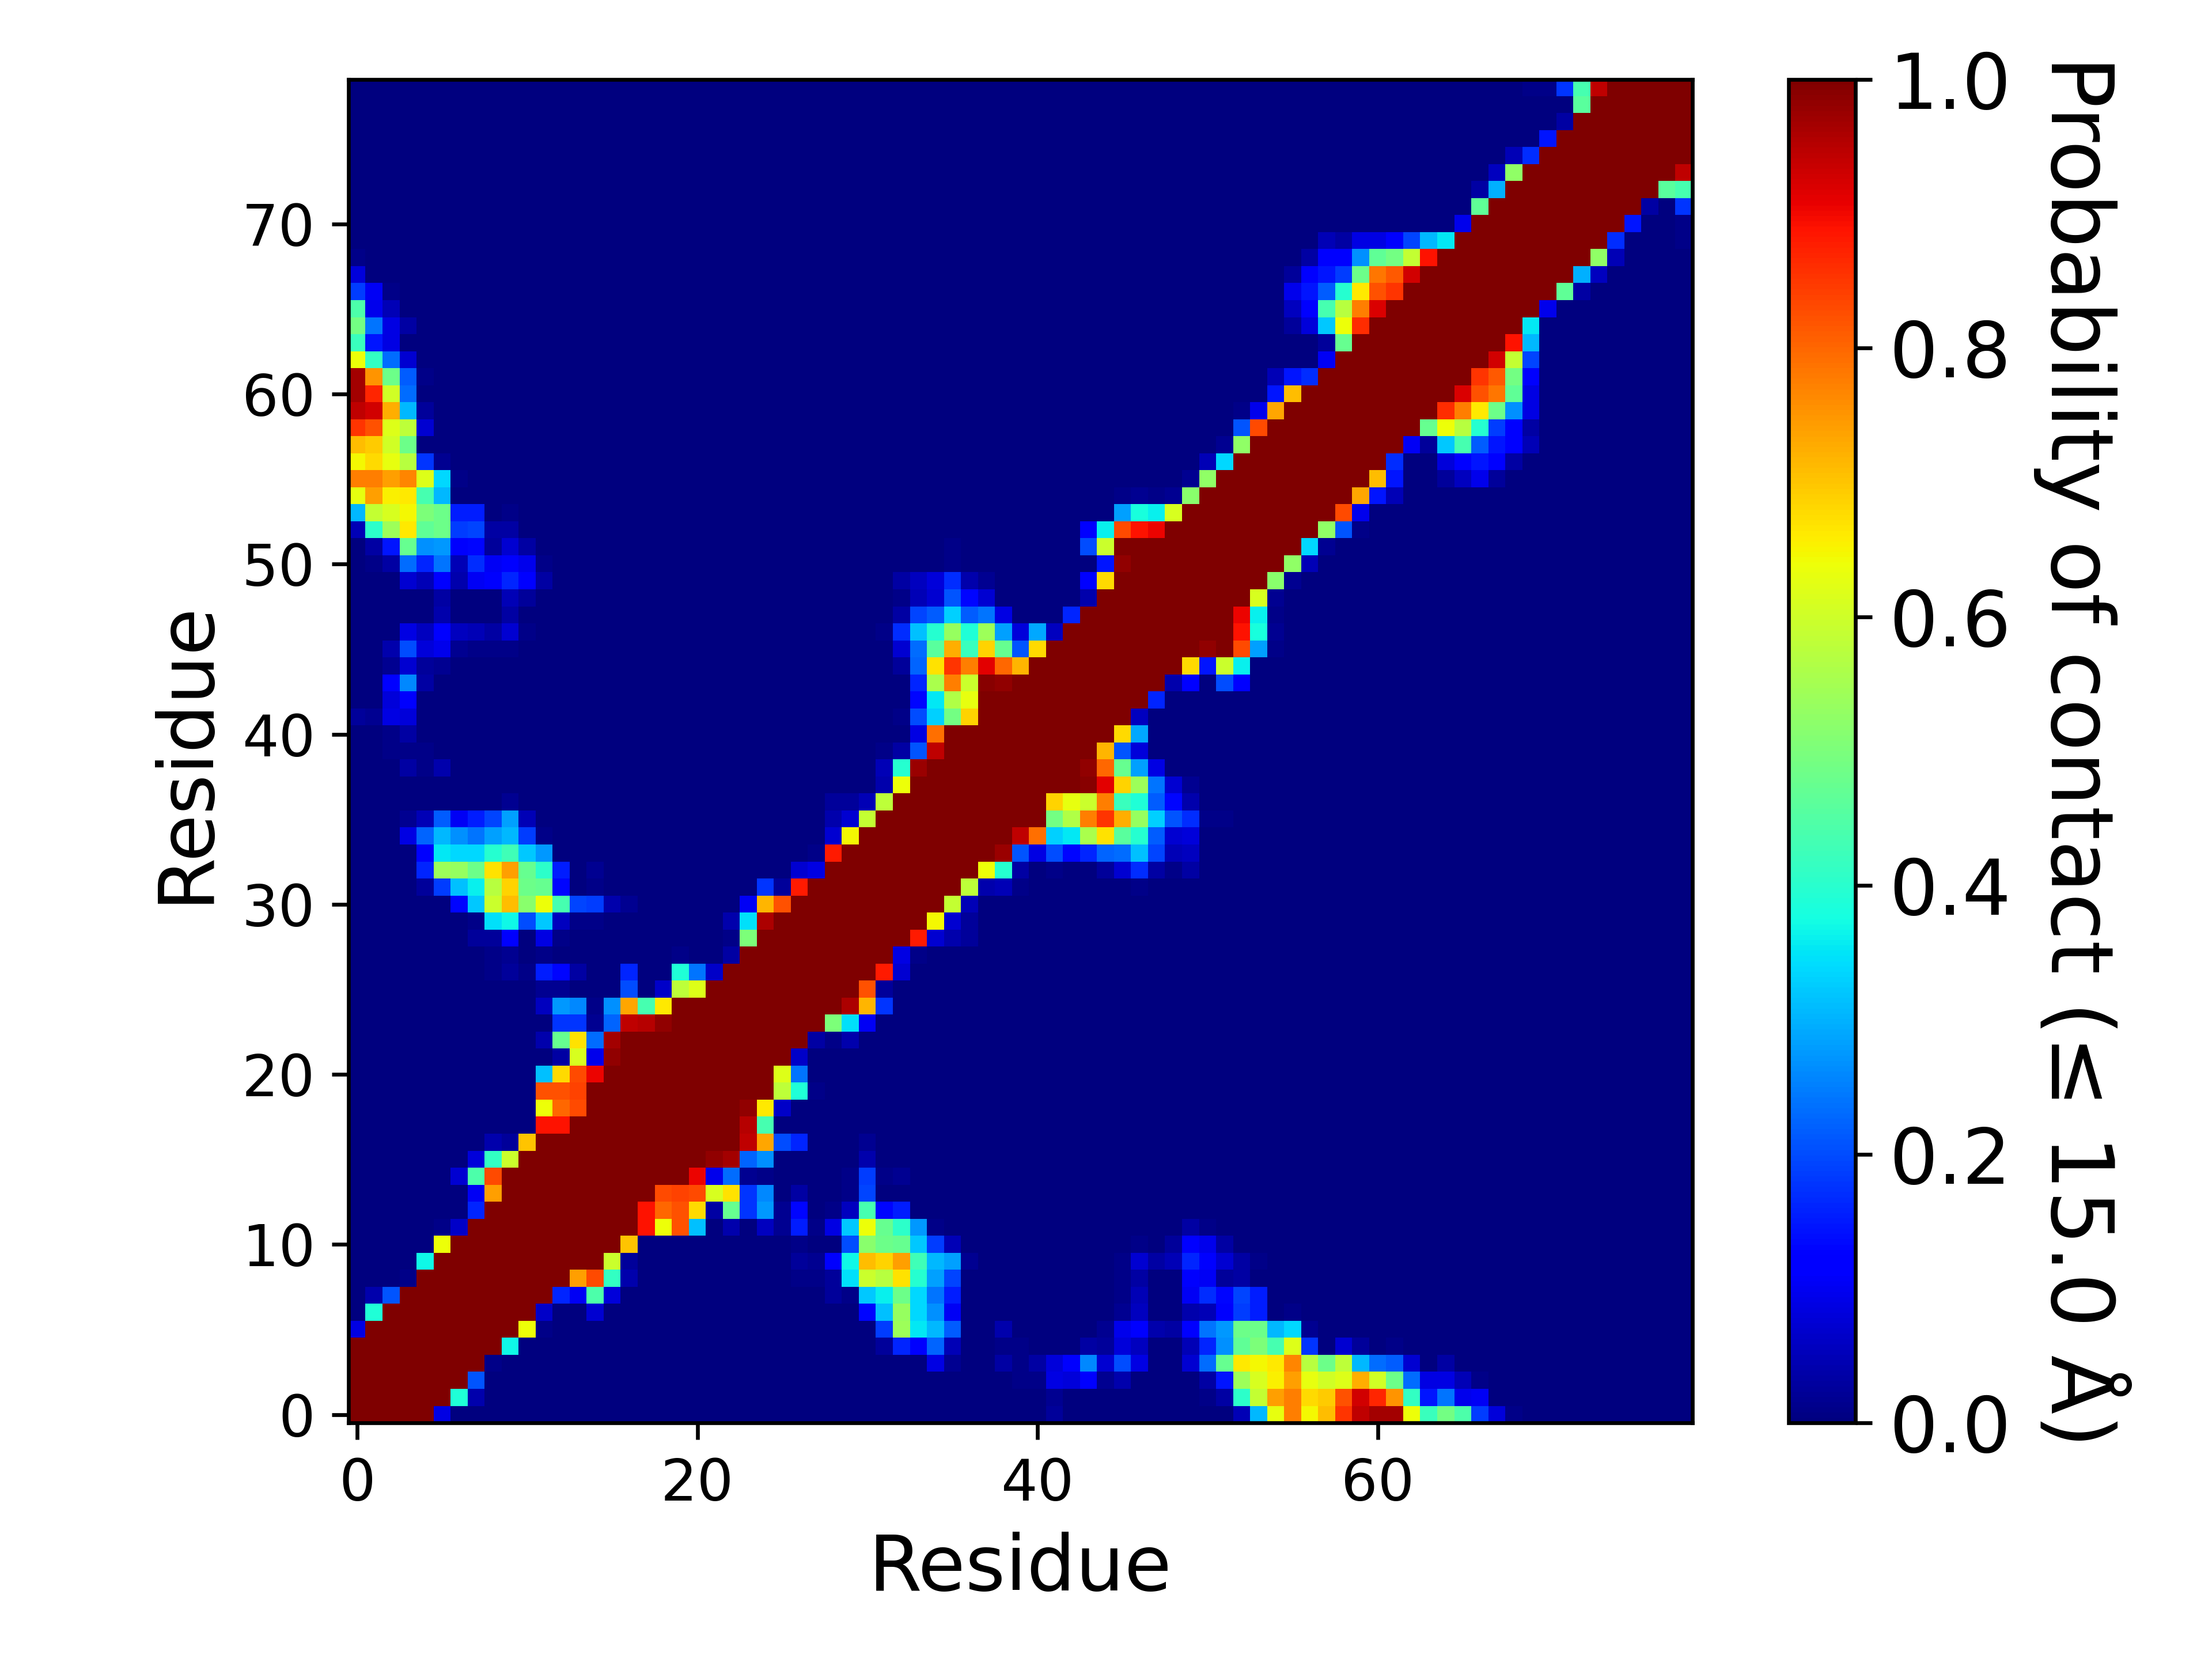

Values plotted in this chart, from the file beside it:
, 1, 2, 3, 4, 5, 6, 7, 8, 9, 10, 11, 12, 13, 14, 15, 16, 17, 18, 19, 20, 21, 22, 23
1, 1.0, 1.0, 1.0, 1.0, 1.0, 0.08871, 0.0, 0.0, 0.0, 0.0, 0.0, 0.0, 0.0, 0.0, 0.0, 0.0, 0.0, 0.0, 0.0, 0.0, 0.0, 0.0, 0.0
2, 1.0, 1.0, 1.0, 1.0, 1.0, 1.0, 0.3871, 0.04032, 0.0, 0.0, 0.0, 0.0, 0.0, 0.0, 0.0, 0.0, 0.0, 0.0, 0.0, 0.0, 0.0, 0.0, 0.0
3, 1.0, 1.0, 1.0, 1.0, 1.0, 1.0, 1.0, 0.2097, 0.0, 0.0, 0.0, 0.0, 0.0, 0.0, 0.0, 0.0, 0.0, 0.0, 0.0, 0.0, 0.0, 0.0, 0.0
4, 1.0, 1.0, 1.0, 1.0, 1.0, 1.0, 1.0, 1.0, 0.008065, 0.0, 0.0, 0.0, 0.0, 0.0, 0.0, 0.0, 0.0, 0.0, 0.0, 0.0, 0.0, 0.0, 0.0
5, 1.0, 1.0, 1.0, 1.0, 1.0, 1.0, 1.0, 1.0, 1.0, 0.371, 0.0, 0.0, 0.0, 0.0, 0.0, 0.0, 0.0, 0.0, 0.0, 0.0, 0.0, 0.0, 0.0
6, 0.08871, 1.0, 1.0, 1.0, 1.0, 1.0, 1.0, 1.0, 1.0, 1.0, 0.6371, 0.008065, 0.0, 0.0, 0.0, 0.0, 0.0, 0.0, 0.0, 0.0, 0.0, 0.0, 0.0
7, 0.0, 0.3871, 1.0, 1.0, 1.0, 1.0, 1.0, 1.0, 1.0, 1.0, 1.0, 0.06452, 0.0, 0.0, 0.07258, 0.0, 0.0, 0.0, 0.0, 0.0, 0.0, 0.0, 0.0
8, 0.0, 0.04032, 0.2097, 1.0, 1.0, 1.0, 1.0, 1.0, 1.0, 1.0, 1.0, 1.0, 0.1613, 0.1048, 0.4435, 0.08065, 0.0, 0.0, 0.0, 0.0, 0.0, 0.0, 0.0
9, 0.0, 0.0, 0.0, 0.008065, 1.0, 1.0, 1.0, 1.0, 1.0, 1.0, 1.0, 1.0, 1.0, 0.7419, 0.8306, 0.4113, 0.04032, 0.0, 0.0, 0.0, 0.0, 0.0, 0.0
10, 0.0, 0.0, 0.0, 0.0, 0.371, 1.0, 1.0, 1.0, 1.0, 1.0, 1.0, 1.0, 1.0, 1.0, 1.0, 0.5968, 0.02419, 0.0, 0.0, 0.0, 0.0, 0.0, 0.0
11, 0.0, 0.0, 0.0, 0.0, 0.0, 0.6371, 1.0, 1.0, 1.0, 1.0, 1.0, 1.0, 1.0, 1.0, 1.0, 1.0, 0.7016, 0.0, 0.0, 0.0, 0.0, 0.0, 0.0
12, 0.0, 0.0, 0.0, 0.0, 0.0, 0.008065, 0.06452, 1.0, 1.0, 1.0, 1.0, 1.0, 1.0, 1.0, 1.0, 1.0, 1.0, 0.8871, 0.6371, 0.8226, 0.3145, 0.0, 0.04032
13, 0.0, 0.0, 0.0, 0.0, 0.0, 0.0, 0.0, 0.1613, 1.0, 1.0, 1.0, 1.0, 1.0, 1.0, 1.0, 1.0, 1.0, 0.8871, 0.7984, 0.8226, 0.6774, 0.03226, 0.4758
14, 0.0, 0.0, 0.0, 0.0, 0.0, 0.0, 0.0, 0.1048, 0.7419, 1.0, 1.0, 1.0, 1.0, 1.0, 1.0, 1.0, 1.0, 1.0, 0.8306, 0.8387, 0.8306, 0.6129, 0.6694
15, 0.0, 0.0, 0.0, 0.0, 0.0, 0.0, 0.07258, 0.4435, 0.8306, 1.0, 1.0, 1.0, 1.0, 1.0, 1.0, 1.0, 1.0, 1.0, 1.0, 1.0, 0.9032, 0.09677, 0.2339
16, 0.0, 0.0, 0.0, 0.0, 0.0, 0.0, 0.0, 0.08065, 0.4113, 0.5968, 1.0, 1.0, 1.0, 1.0, 1.0, 1.0, 1.0, 1.0, 1.0, 1.0, 1.0, 0.9839, 0.9677
17, 0.0, 0.0, 0.0, 0.0, 0.0, 0.0, 0.0, 0.0, 0.04032, 0.02419, 0.7016, 1.0, 1.0, 1.0, 1.0, 1.0, 1.0, 1.0, 1.0, 1.0, 1.0, 1.0, 1.0
18, 0.0, 0.0, 0.0, 0.0, 0.0, 0.0, 0.0, 0.0, 0.0, 0.0, 0.0, 0.8871, 0.8871, 1.0, 1.0, 1.0, 1.0, 1.0, 1.0, 1.0, 1.0, 1.0, 1.0
19, 0.0, 0.0, 0.0, 0.0, 0.0, 0.0, 0.0, 0.0, 0.0, 0.0, 0.0, 0.6371, 0.7984, 0.8306, 1.0, 1.0, 1.0, 1.0, 1.0, 1.0, 1.0, 1.0, 1.0
20, 0.0, 0.0, 0.0, 0.0, 0.0, 0.0, 0.0, 0.0, 0.0, 0.0, 0.0, 0.8226, 0.8226, 0.8387, 1.0, 1.0, 1.0, 1.0, 1.0, 1.0, 1.0, 1.0, 1.0
21, 0.0, 0.0, 0.0, 0.0, 0.0, 0.0, 0.0, 0.0, 0.0, 0.0, 0.0, 0.3145, 0.6774, 0.8306, 0.9032, 1.0, 1.0, 1.0, 1.0, 1.0, 1.0, 1.0, 1.0
22, 0.0, 0.0, 0.0, 0.0, 0.0, 0.0, 0.0, 0.0, 0.0, 0.0, 0.0, 0.0, 0.03226, 0.6129, 0.09677, 0.9839, 1.0, 1.0, 1.0, 1.0, 1.0, 1.0, 1.0
23, 0.0, 0.0, 0.0, 0.0, 0.0, 0.0, 0.0, 0.0, 0.0, 0.0, 0.0, 0.04032, 0.4758, 0.6694, 0.2339, 0.9677, 1.0, 1.0, 1.0, 1.0, 1.0, 1.0, 1.0
24, 0.0, 0.0, 0.0, 0.0, 0.0, 0.0, 0.0, 0.0, 0.0, 0.0, 0.0, 0.0, 0.1774, 0.1774, 0.01613, 0.2258, 0.9435, 0.9516, 0.9839, 1.0, 1.0, 1.0, 1.0
25, 0.0, 0.0, 0.0, 0.0, 0.0, 0.0, 0.0, 0.0, 0.0, 0.0, 0.0, 0.05645, 0.2742, 0.2581, 0.008065, 0.2661, 0.7339, 0.4355, 0.6613, 1.0, 1.0, 1.0, 1.0
26, 0.0, 0.0, 0.0, 0.0, 0.0, 0.0, 0.0, 0.0, 0.0, 0.0, 0.0, 0.01613, 0.01613, 0.0, 0.0, 0.0, 0.2016, 0.0, 0.06452, 0.5806, 0.621, 1.0, 1.0
27, 0.0, 0.0, 0.0, 0.0, 0.0, 0.0, 0.0, 0.0, 0.008065, 0.02419, 0.008065, 0.1532, 0.129, 0.03226, 0.0, 0.0, 0.1613, 0.0, 0.0, 0.3871, 0.2419, 0.06452, 1.0
28, 0.0, 0.0, 0.0, 0.0, 0.0, 0.0, 0.0, 0.0, 0.008065, 0.01613, 0.0, 0.008065, 0.0, 0.0, 0.0, 0.0, 0.0, 0.0, 0.0, 0.008065, 0.0, 0.0, 0.03226
29, 0.0, 0.0, 0.0, 0.0, 0.0, 0.0, 0.0, 0.02419, 0.02419, 0.1129, 0.0, 0.08871, 0.008065, 0.0, 0.0, 0.0, 0.0, 0.0, 0.0, 0.0, 0.0, 0.0, 0.008065
30, 0.0, 0.0, 0.0, 0.0, 0.0, 0.0, 0.0, 0.008065, 0.3468, 0.371, 0.2016, 0.3226, 0.05645, 0.008065, 0.008065, 0.0, 0.0, 0.0, 0.0, 0.0, 0.0, 0.0, 0.04032
31, 0.0, 0.0, 0.0, 0.0, 0.0, 0.0, 0.129, 0.3226, 0.5968, 0.7097, 0.5161, 0.6371, 0.4355, 0.1935, 0.1855, 0.04032, 0.01613, 0.0, 0.0, 0.0, 0.0, 0.0, 0.0
32, 0.0, 0.0, 0.0, 0.0, 0.02419, 0.1855, 0.3145, 0.3629, 0.5726, 0.6855, 0.4839, 0.4758, 0.129, 0.0, 0.008065, 0.0, 0.0, 0.0, 0.0, 0.0, 0.0, 0.0, 0.0
33, 0.0, 0.0, 0.0, 0.0, 0.1613, 0.5403, 0.5323, 0.4839, 0.6694, 0.7419, 0.4758, 0.4032, 0.1532, 0.0, 0.01613, 0.0, 0.0, 0.0, 0.0, 0.0, 0.0, 0.0, 0.0
34, 0.0, 0.0, 0.0, 0.0, 0.1129, 0.3548, 0.3387, 0.3387, 0.3952, 0.4274, 0.3226, 0.2742, 0.0, 0.0, 0.0, 0.0, 0.0, 0.0, 0.0, 0.0, 0.0, 0.0, 0.0
35, 0.0, 0.0, 0.0, 0.08871, 0.2258, 0.3065, 0.2661, 0.2419, 0.2823, 0.3065, 0.1855, 0.008065, 0.0, 0.0, 0.0, 0.0, 0.0, 0.0, 0.0, 0.0, 0.0, 0.0, 0.0
36, 0.0, 0.0, 0.0, 0.01613, 0.04839, 0.2177, 0.1048, 0.1532, 0.1935, 0.2823, 0.04839, 0.0, 0.0, 0.0, 0.0, 0.0, 0.0, 0.0, 0.0, 0.0, 0.0, 0.0, 0.0
37, 0.0, 0.0, 0.0, 0.0, 0.0, 0.0, 0.0, 0.0, 0.0, 0.01613, 0.0, 0.0, 0.0, 0.0, 0.0, 0.0, 0.0, 0.0, 0.0, 0.0, 0.0, 0.0, 0.0
38, 0.0, 0.0, 0.0, 0.0, 0.0, 0.0, 0.0, 0.0, 0.0, 0.0, 0.0, 0.0, 0.0, 0.0, 0.0, 0.0, 0.0, 0.0, 0.0, 0.0, 0.0, 0.0, 0.0
39, 0.0, 0.0, 0.0, 0.03226, 0.008065, 0.04032, 0.0, 0.0, 0.0, 0.0, 0.0, 0.0, 0.0, 0.0, 0.0, 0.0, 0.0, 0.0, 0.0, 0.0, 0.0, 0.0, 0.0
40, 0.0, 0.0, 0.008065, 0.008065, 0.008065, 0.0, 0.0, 0.0, 0.0, 0.0, 0.0, 0.0, 0.0, 0.0, 0.0, 0.0, 0.0, 0.0, 0.0, 0.0, 0.0, 0.0, 0.0
41, 0.0, 0.0, 0.008065, 0.03226, 0.0, 0.0, 0.0, 0.0, 0.0, 0.0, 0.0, 0.0, 0.0, 0.0, 0.0, 0.0, 0.0, 0.0, 0.0, 0.0, 0.0, 0.0, 0.0
42, 0.02419, 0.01613, 0.08871, 0.08065, 0.0, 0.0, 0.0, 0.0, 0.0, 0.0, 0.0, 0.0, 0.0, 0.0, 0.0, 0.0, 0.0, 0.0, 0.0, 0.0, 0.0, 0.0, 0.0
43, 0.0, 0.0, 0.08065, 0.1129, 0.0, 0.0, 0.0, 0.0, 0.0, 0.0, 0.0, 0.0, 0.0, 0.0, 0.0, 0.0, 0.0, 0.0, 0.0, 0.0, 0.0, 0.0, 0.0
44, 0.0, 0.0, 0.121, 0.2581, 0.03226, 0.0, 0.0, 0.0, 0.0, 0.0, 0.0, 0.0, 0.0, 0.0, 0.0, 0.0, 0.0, 0.0, 0.0, 0.0, 0.0, 0.0, 0.0
45, 0.0, 0.0, 0.01613, 0.07258, 0.02419, 0.01613, 0.0, 0.0, 0.0, 0.0, 0.0, 0.0, 0.0, 0.0, 0.0, 0.0, 0.0, 0.0, 0.0, 0.0, 0.0, 0.0, 0.0
46, 0.0, 0.0, 0.04032, 0.2016, 0.08065, 0.09677, 0.01613, 0.008065, 0.008065, 0.008065, 0.0, 0.0, 0.0, 0.0, 0.0, 0.0, 0.0, 0.0, 0.0, 0.0, 0.0, 0.0, 0.0
47, 0.0, 0.0, 0.0, 0.08871, 0.05645, 0.121, 0.05645, 0.04839, 0.03226, 0.07258, 0.008065, 0.0, 0.0, 0.0, 0.0, 0.0, 0.0, 0.0, 0.0, 0.0, 0.0, 0.0, 0.0
48, 0.0, 0.0, 0.0, 0.0, 0.0, 0.04032, 0.0, 0.0, 0.0, 0.03226, 0.0, 0.0, 0.0, 0.0, 0.0, 0.0, 0.0, 0.0, 0.0, 0.0, 0.0, 0.0, 0.0
49, 0.0, 0.0, 0.0, 0.0, 0.0, 0.03226, 0.0, 0.0, 0.0, 0.04839, 0.02419, 0.0, 0.0, 0.0, 0.0, 0.0, 0.0, 0.0, 0.0, 0.0, 0.0, 0.0, 0.0
50, 0.0, 0.0, 0.0, 0.07258, 0.04839, 0.121, 0.04032, 0.1048, 0.1129, 0.1613, 0.121, 0.03226, 0.0, 0.0, 0.0, 0.0, 0.0, 0.0, 0.0, 0.0, 0.0, 0.0, 0.0
51, 0.0, 0.008065, 0.03226, 0.2339, 0.1613, 0.2419, 0.04839, 0.1694, 0.1048, 0.121, 0.09677, 0.008065, 0.0, 0.0, 0.0, 0.0, 0.0, 0.0, 0.0, 0.0, 0.0, 0.0, 0.0
52, 0.0, 0.03226, 0.1452, 0.4758, 0.2661, 0.2742, 0.1129, 0.129, 0.02419, 0.07258, 0.03226, 0.0, 0.0, 0.0, 0.0, 0.0, 0.0, 0.0, 0.0, 0.0, 0.0, 0.0, 0.0
53, 0.04839, 0.4032, 0.5403, 0.6613, 0.4677, 0.4839, 0.1855, 0.1935, 0.03226, 0.03226, 0.0, 0.0, 0.0, 0.0, 0.0, 0.0, 0.0, 0.0, 0.0, 0.0, 0.0, 0.0, 0.0
54, 0.3065, 0.5887, 0.6129, 0.6452, 0.5, 0.4839, 0.1532, 0.1532, 0.0, 0.008065, 0.0, 0.0, 0.0, 0.0, 0.0, 0.0, 0.0, 0.0, 0.0, 0.0, 0.0, 0.0, 0.0
55, 0.629, 0.7419, 0.6532, 0.6613, 0.4355, 0.3065, 0.0, 0.0, 0.0, 0.0, 0.0, 0.0, 0.0, 0.0, 0.0, 0.0, 0.0, 0.0, 0.0, 0.0, 0.0, 0.0, 0.0
56, 0.7742, 0.7742, 0.7419, 0.7661, 0.621, 0.3387, 0.008065, 0.0, 0.0, 0.0, 0.0, 0.0, 0.0, 0.0, 0.0, 0.0, 0.0, 0.0, 0.0, 0.0, 0.0, 0.0, 0.0
57, 0.6452, 0.6774, 0.629, 0.5726, 0.1774, 0.01613, 0.0, 0.0, 0.0, 0.0, 0.0, 0.0, 0.0, 0.0, 0.0, 0.0, 0.0, 0.0, 0.0, 0.0, 0.0, 0.0, 0.0
58, 0.7097, 0.6935, 0.6048, 0.4839, 0.0, 0.0, 0.0, 0.0, 0.0, 0.0, 0.0, 0.0, 0.0, 0.0, 0.0, 0.0, 0.0, 0.0, 0.0, 0.0, 0.0, 0.0, 0.0
59, 0.8548, 0.8226, 0.621, 0.5806, 0.07258, 0.0, 0.0, 0.0, 0.0, 0.0, 0.0, 0.0, 0.0, 0.0, 0.0, 0.0, 0.0, 0.0, 0.0, 0.0, 0.0, 0.0, 0.0
60, 0.9435, 0.9274, 0.7258, 0.3065, 0.02419, 0.0, 0.0, 0.0, 0.0, 0.0, 0.0, 0.0, 0.0, 0.0, 0.0, 0.0, 0.0, 0.0, 0.0, 0.0, 0.0, 0.0, 0.0
... 19 more rows
